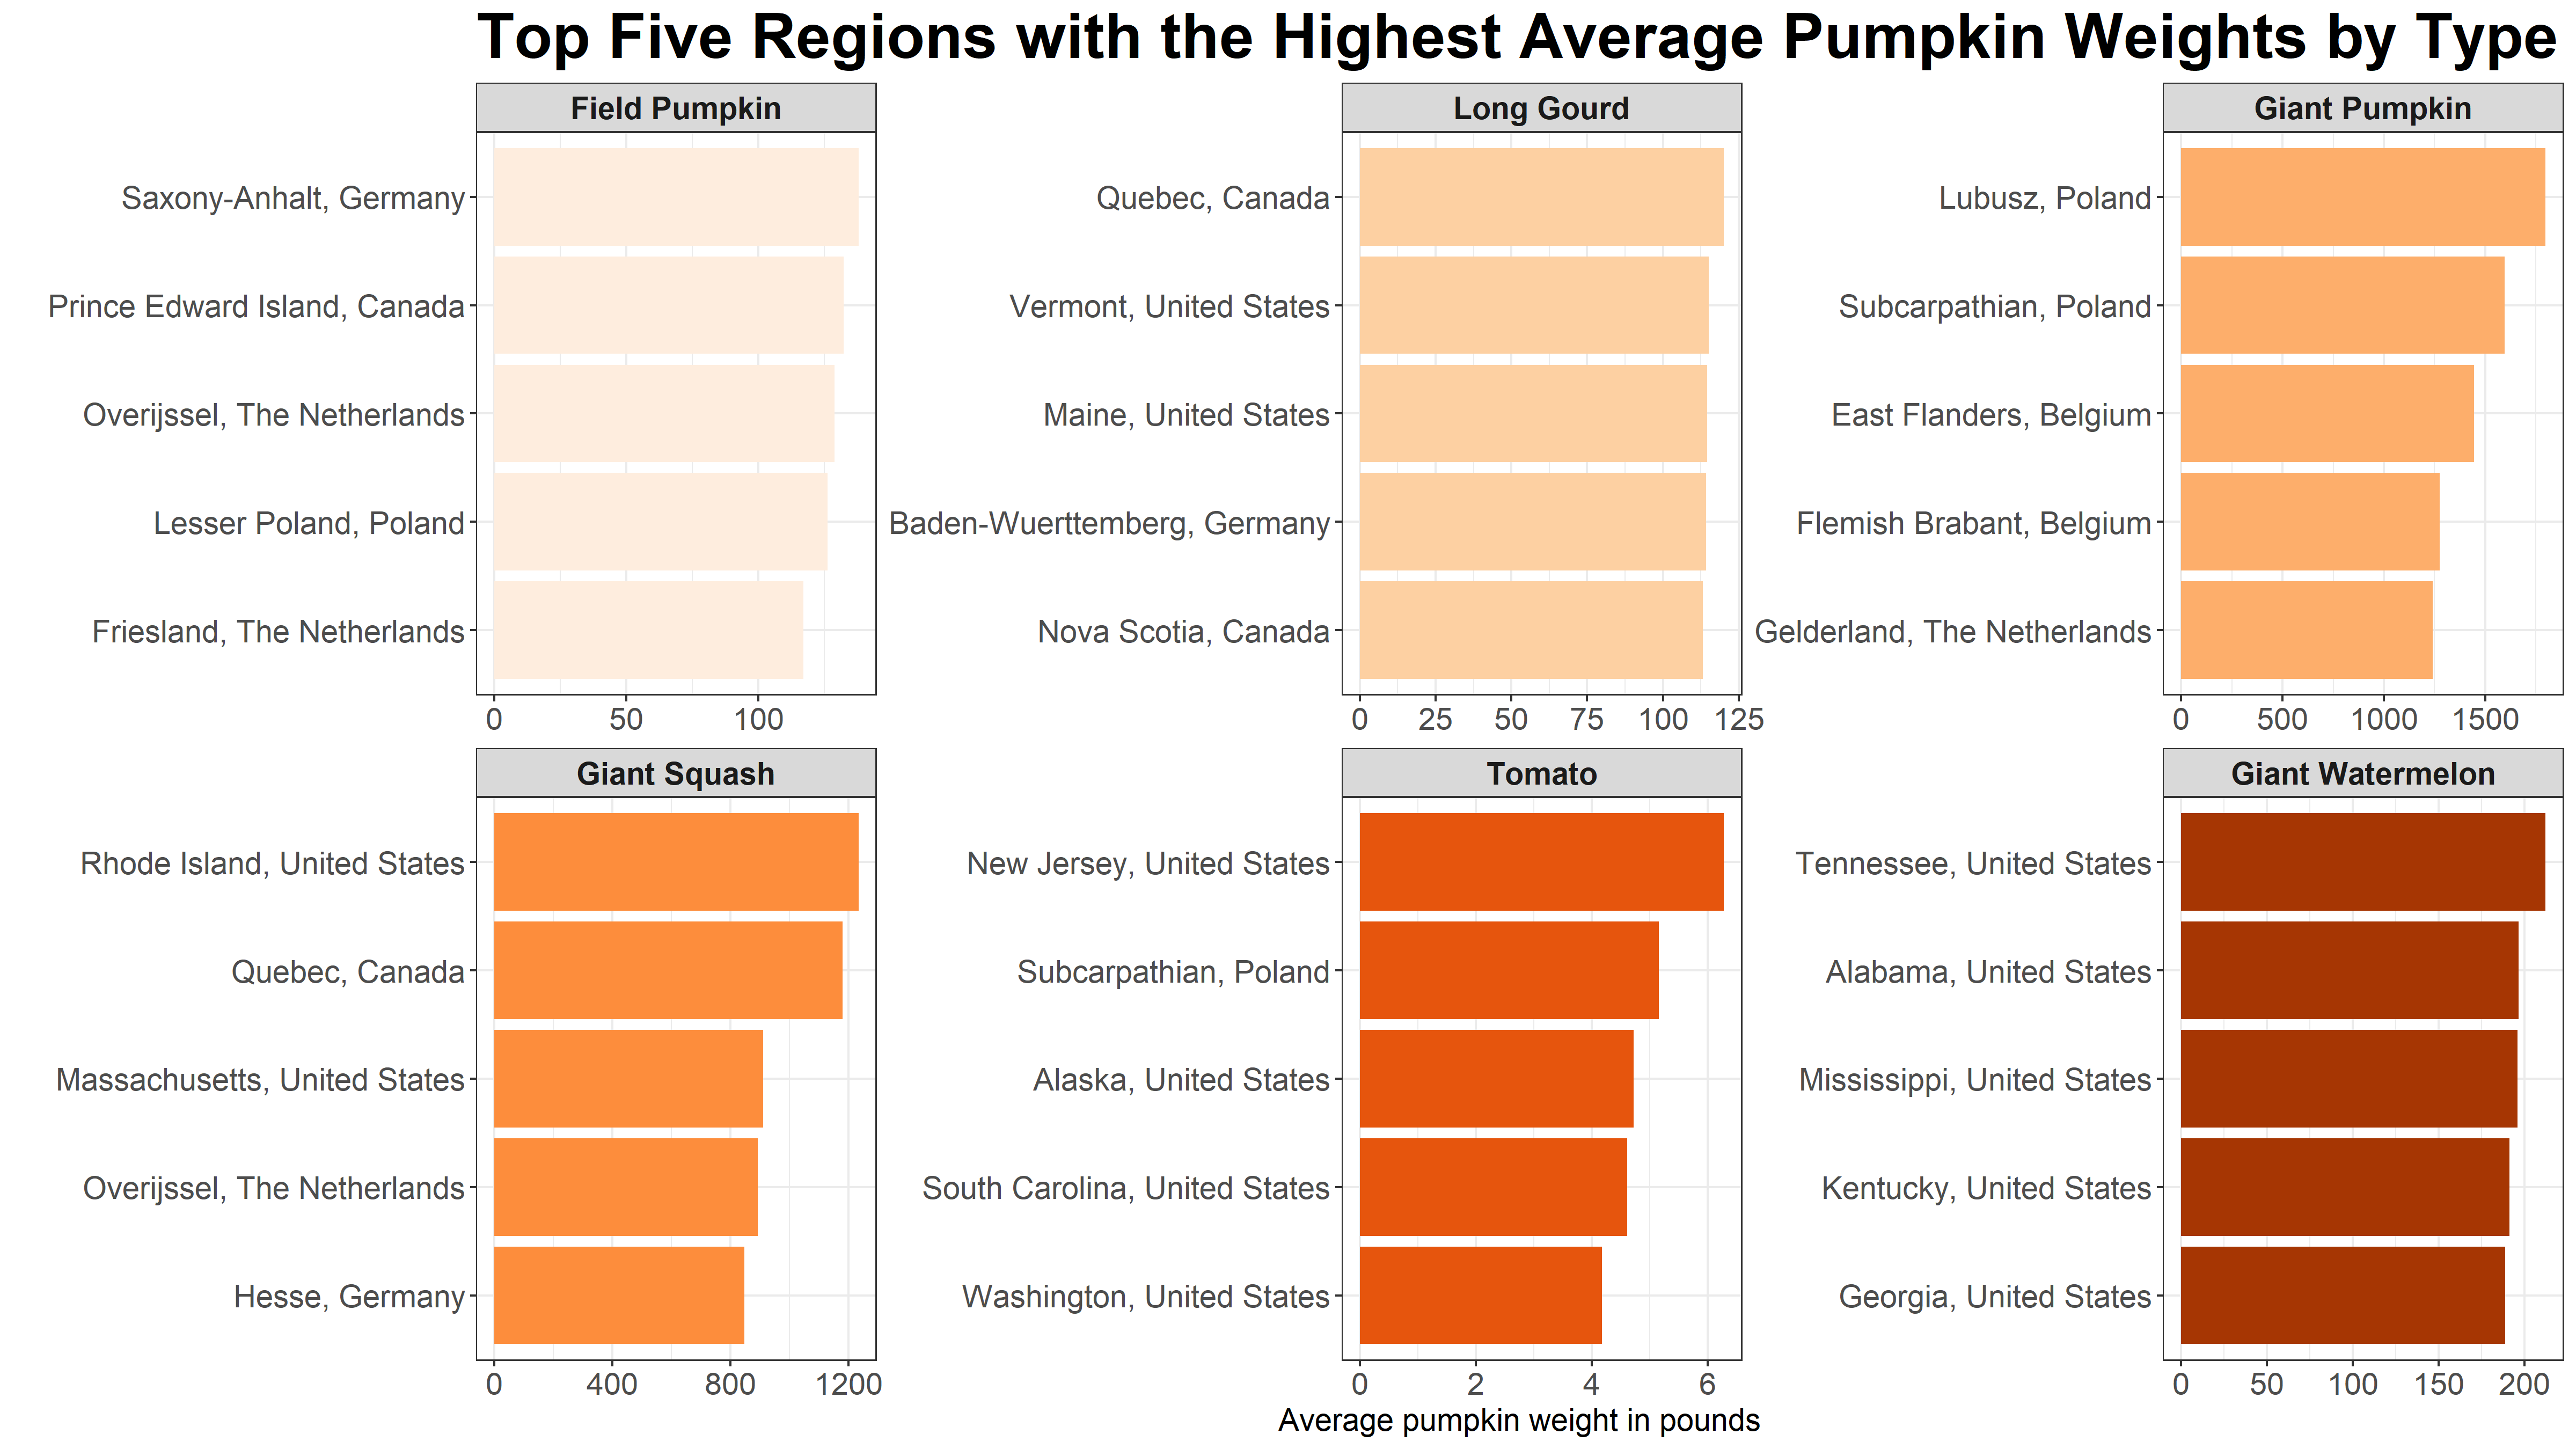

R code for this plot:
# Load packages
library(tidytuesdayR)
library(tidyverse)
library(janitor)
library(tidytext)

# Load data
tuesdata <- tidytuesdayR::tt_load('2021-10-19')
pumpkins <- tuesdata$pumpkins

tabyl(pumpkins$state_prov)

# Question: which regions have the heaviest pumpkins by type

# Clean data
pumpkins_data <- pumpkins %>%
  separate(id, into = c("year", "type")) %>%
  mutate(type = fct_recode(type,
                           "Field Pumpkin" = "F",
                           "Giant Pumpkin" = "P",
                           "Giant Squash" = "S",
                           "Giant Watermelon" = "W",
                           "Long Gourd" = "L",
                           "Tomato" = "T"),
         weight_lbs = parse_number(weight_lbs)
         ) %>%
  unite("region", state_prov:country, sep = ", ") %>%
  filter(!str_detect(region, "Entries") & !str_detect(region, "Other"))

tabyl(pumpkins_data$region)

# Visualize data

pumpkins_plot <- pumpkins_data %>%
  group_by(type, region) %>%
  summarize(avg_weight = mean(weight_lbs, na.rm = T)) %>%
  slice_max(avg_weight, n = 5) %>%
  mutate(region = reorder_within(region, avg_weight, type)) %>%
  ggplot(aes(avg_weight, region, fill = type)) +
  geom_col() +
  facet_wrap( ~ type, scales = "free") +
  scale_y_reordered() +
  theme_bw() +
  theme(
    strip.text = element_text(size = 14, face = "bold"),
    axis.title = element_text(size = 14),
    axis.text = element_text(size = 14),
    plot.title = element_text(size = 28, face = "bold"),
    legend.position = "none"
  ) +
  scale_fill_brewer(palette = "Oranges") +
  labs(x = "Average pumpkin weight in pounds",
       y = "",
       title =
         "Top Five Regions with the Highest Average Pumpkin Weights by Type")

pumpkins_plot

ggsave("tt_big_pumpkins.png", width = 16, height = 9) 
